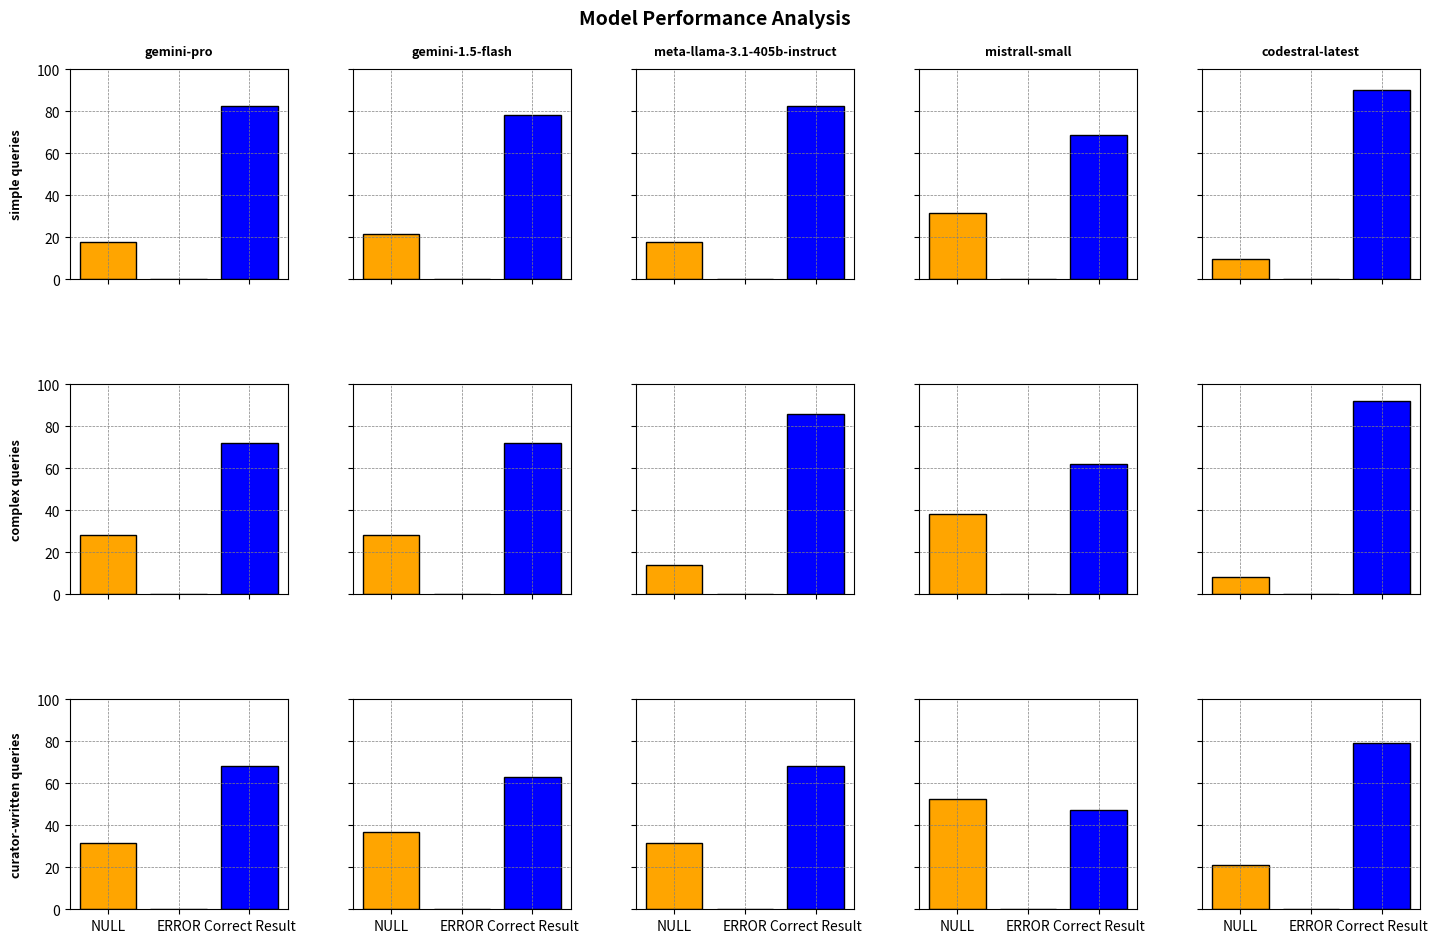

Write the Python code that produced this figure.
# This script generates different bar graphs for each query type and model

import matplotlib.pyplot as plt

models = ["gemini-pro", "gemini-1.5-flash", "meta-llama-3.1-405b-instruct", "mistrall-small", "codestral-latest"]
query_types = ["simple queries", "complex queries", "curator-written queries"]

results = {
    "gemini-pro": {
        "simple": [9, 0, 42],
        "complex": [14, 0, 36],
        "curator-written": [6, 0, 13]
    },
    "gemini-1.5-flash": {
        "simple": [11, 0, 40],
        "complex": [14, 0, 36],
        "curator-written": [7, 0, 12]
    },
    "meta-llama-3.1-405b-instruct": {
        "simple": [9, 0, 42],
        "complex": [7, 0, 43],
        "curator-written": [6, 0, 13]
    },
    "mistrall-small": {
        "simple": [16, 0, 35],
        "complex": [19, 0, 31],
        "curator-written": [10, 0, 9]
    },
    "codestral-latest": {
        "simple": [5, 0, 46],
        "complex": [4, 0, 46],
        "curator-written": [4, 0, 15]
    }
}

total_queries = {
    "simple": 51,
    "complex": 50,
    "curator-written": 19
}

fig, axs = plt.subplots(nrows=3, ncols=5, figsize=(15, 10), sharex='col', sharey='row',
                        gridspec_kw={'hspace': 0.5, 'wspace': 0.3})

categories = ['NULL', 'ERROR', 'Correct Result']
colors = ['orange', 'red', 'blue']

for i, query_type in enumerate(query_types):
    query_key = query_type.split()[0].lower()
    for j, model in enumerate(models):
        data = results[model][query_key]
        normalized_data = [value / total_queries[query_key] * 100 for value in data]  # normalize to percentage

        axs[i, j].bar(categories, normalized_data, color=colors, edgecolor='black')
        axs[i, j].grid(True, which='both', linestyle='--', linewidth=0.5, color='grey', axis='both')

        axs[i, j].set_ylim(0, 100)

        if i == 0:
            axs[i, j].set_title(model, fontsize=9, fontweight='bold', pad=10)

        if j == 0:
            axs[i, j].set_ylabel(query_type, fontsize=9, fontweight='bold', labelpad=10)

plt.subplots_adjust(left=0.07, right=0.97, top=0.92, bottom=0.08)

fig.suptitle('Model Performance Analysis', fontsize=14, fontweight='bold')

plt.show()
